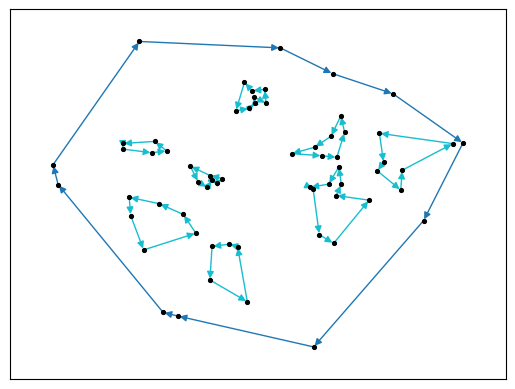

Write the Python code that produced this figure.
from datetime import datetime
from os import PRIO_USER
from scipy import spatial
import numpy as np
import networkx as nx
from matplotlib import pyplot as plt
from matplotlib.transforms import offset_copy
from matplotlib import cm

def cluster_points(no_clusters: int = 3, cluster_n: int = 10, cluster_size:int = 1, cluster_dist:int = 1) -> np.ndarray:
    ''' generate clusters of points '''
    pts = np.zeros((no_clusters * cluster_n, 2))
    loc = np.array([0,0], dtype='float64')
    for c in range(no_clusters):
        pts[c * cluster_n:(c+1)* cluster_n, :] = np.random.normal(loc=loc, scale=cluster_size, size=(cluster_n, 2))
        loc += np.random.uniform(low=-cluster_dist, high=cluster_dist, size=np.shape(loc))
    return pts

def removable_interiors(dt: spatial.Delaunay) -> tuple:
    '''find indices of interior simplices that are safe to remove in dt'''
    # all outer tris no exception
    outer_tris = (dt.neighbors == -1).any(axis=1)
    # this is the set of simplices present in outer triangles
    crit_pts = dt.simplices[outer_tris][dt.neighbors[outer_tris] != -1]
    s_unsafe = np.isin(dt.simplices, crit_pts)
    # get indices of safe/unsafe simplices
    safe, = np.where(s_unsafe.any(axis=1)==False)
    unsafe, = np.where(s_unsafe.any(axis=1)==True)
    return safe, unsafe

def removable_exteriors(dt: spatial.Delaunay, points: np.ndarray, ax: plt.Axes=None) -> tuple:
    ''' find indices to safe '''
    # set of all edge simplices
    et, = np.where( (dt.neighbors == -1).any(axis=1) == True)
    et_idx = np.empty(dt.neighbors[et].shape[0], dtype=bool)

    cps = []
    # find critical points
    for i, e in enumerate(et):
        cp = dt.simplices[e][dt.neighbors[e] != -1]
        if cp.shape[0] == 1:
            cps.extend(list(dt.simplices[e]))
        else:
            cps.extend(list(cp))

    # check critical points
    for i, (cps2, e) in enumerate(zip(dt.neighbors[et] == -1, et)):
        safe = ~np.isin(dt.simplices[e][cps2], cps)
        if safe.shape[0] != 1:
            et_idx[i] = False
        else:
            et_idx[i] = safe[0]

    # plot
    if ax is not None:
        xys = points[dt.simplices[et[et_idx]]].sum(axis=1)/3
        xyu = points[dt.simplices[et[~et_idx]]].sum(axis=1)/3
        ax.plot(xys[:,0], xys[:,1], 'b^')
        ax.plot(xyu[:,0], xyu[:,1], 'r^')

        xyt = points[dt.simplices[et]].sum(axis=1)/3
        for i, e in enumerate(et):
            ax.text(xyt[i,0], xyt[i,1], str(e))
    return et_idx.any(), et[et_idx]

def del_tri(dt:spatial.Delaunay, rm: int) -> spatial.Delaunay:
    ''' Alters dt in place to remove tri at `rm` ''' 
    # each neighbor in dt will have -1 where the neighboring simplex used to be.
    for i, nb in enumerate(dt.neighbors):
        for j, s in enumerate(nb):
            if rm == s:
                dt.neighbors[i,j] = -1
    # we have to decrement all references to simplexes above rm because we're going to remove that simplex
    decrement_idx = np.zeros(np.shape(dt.neighbors), dtype='int32')
    for i, nb in enumerate(dt.neighbors):
        for j, s in enumerate(nb):
            if dt.neighbors[i,j] > rm:
                decrement_idx[i,j] = -1
    dt.neighbors += decrement_idx
    # perform the deletion
    dt.simplices = np.delete(dt.simplices, rm, axis=0)
    dt.neighbors = np.delete(dt.neighbors, rm, axis=0)
    return dt

def _dotself(x: np.ndarray) -> np.ndarray:
    return x.dot(x)

def ar(M: np.ndarray) -> np.float64:
    '''aspect ratio'''
    # a, b, c are the 3 vectors which form the triangle
    a = M[0,:] - M[1,:]
    b = M[1,:] - M[2,:]
    c = M[2,:] - M[0,:]
    # dot each with self
    a, b, c = map(_dotself, (a, b, c))
    # half chord
    s = (a+b+c)/2.0
    # https://codegolf.stackexchange.com/questions/101234/evaluate-the-aspect-ratio-of-a-triangle
    ar = (a*b*c/(8.0*(s-a)*(s-b)*(s-c))).mean()
    return ar


def polygon(points: np.ndarray, holes: int = 0, removals: int = 30) -> nx.DiGraph():
    '''Create a non-convex polygon from points. This algorithm works by first creating a convex
    Delaunay triangulation over the points, and then removing triangles to form a non-convex 
    polygon. Thus, the general shape of the initial point distribution will infrom the subsequent
    non-convex polygon.

    This algorithm is slow for large numbers of points.

    Parameters
    ----------
    points : np.ndarray, holes, optional
        The number of interior holes in the polygon, default 0

    Returns
    -------
    nx.Digraph
        Graph containing the polygon.
    '''
    dt = spatial.Delaunay(points)
    # remove holes
    for _ in range(holes):
        safe, _ = removable_interiors(dt)
        if safe.size > 0:
            dt = del_tri(dt, np.random.choice(safe))
    # remove exterior tris
    n=0
    while removable_exteriors(dt, points)[0] and n < removals:
        n+=1
        _, ets = removable_exteriors(dt, points)
        ets = sorted(ets, key=lambda x: ar(points[dt.simplices[x]]))
        dt = del_tri(dt, np.random.choice(ets))
    # traverse and find outer edges
    outers=[]
    for s, n in zip(dt.simplices, dt.neighbors):
        if (n==-1).any():
            # opposite interior
            oppint = tuple(s[n != -1])
            # doggie ear case
            if len(oppint) == 1:
                oppint, = oppint
                u, w = tuple(s[s != oppint])
                outers.append((u, oppint))
                outers.append((oppint, w))
            elif len(oppint) == 2:
                outers.append(oppint)
            # not possible
            else:
                raise(Exception('Tri identified as outside that is not on the outside!'))
    # first we make an undirected graph, then we create the directed graph by traversing the 
    # undirected in a DFS.
    G = nx.Graph()
    G.add_edges_from(outers)
    H = nx.DiGraph()
    H.add_edges_from(list(nx.edge_dfs(G)))
    # store point coordinates into each node
    for n in H.nodes:
        H.nodes[n]['points'] = points[n]
    # leftmost point is guaranteed to be on the outer boundary, therefore any node connected to it
    # is also on the outer boundary (and any node not connected to it is on an interior boundary.)
    leftpt = sorted(H.nodes, key = lambda n: points[n][0])
    # we are going to break the whole graph down into subgraphs (which are simple cycles) so that we
    # can orient each cycle depending on whether it is on the outside or not
    outputgraphs = []
    for cyc in nx.simple_cycles(H):
        M = H.subgraph(cyc).copy()
        cw = 0
        # outer has leftmost point
        if leftpt[0] in cyc:
            # set both nodes and edges
            for (e1, e2), c in zip(M.edges, cyc):
                outer = True
                M[e1][e2]['weight'] = 1
                cw += addcw(H, e1, e2)
        else:
            for (e1, e2), c in zip(M.edges, cyc):
                M[e1][e2]['weight'] = 2
                outer = False
                cw += addcw(H, e1, e2)
        cw = cw >= 0        
        # categorize nodes
        # append
        if cw and outer:
            outputgraphs.append(M)
        elif not cw and outer:
            outputgraphs.append(nx.reverse(M, copy=True))
        elif not cw and not outer:
            outputgraphs.append(M)
        elif cw and not outer:
            outputgraphs.append(nx.reverse(M, copy=True))
    out_graph = nx.compose_all(outputgraphs)
    return out_graph
    
def addcw(H: nx.DiGraph, e1: int, e2: int) -> float:
    '''determine which way the edge is pointing
             Q2  │  Q1
            ─────┼─────
             Q3  │  Q4
    A "positive" cw value goes from Q2 to Q4. A "negative"
    cw value means the edge goes from Q4 to Q2. It's relative
    so we only look at directions not absolute positions.
    '''
    p1, p2 = H.nodes[e1]['points'], H.nodes[e2]['points']
    return (p2[0] - p1[0]) * (p2[1] + p1[1])

def draw_G(G: nx.DiGraph, ax: plt.Axes, posattr: str ='points') -> plt.Axes:
    '''Draw a DiGraph `G` with points stored in `posattr` onto `ax`'''
    pos = nx.get_node_attributes(G, 'points')
    colors = [G[u][v]['weight'] for u, v in G.edges()]

    nx.draw_networkx_edges(G, pos, ax=ax,
        node_size=4,
        edge_color=colors,
        edge_cmap=plt.get_cmap('tab10'))
    nx.draw_networkx_nodes(
        G, pos, ax=ax,
        node_shape='.',
        node_color='k',
        node_size=30,)
    ax.autoscale(tight=False)
    return ax

if __name__ == '__main__':
    points = np.random.poisson(lam=100, size=(180, 2))
    points = np.random.normal(size=(180, 2))
    G = polygon(points, 8)
    fig, ax = plt.subplots()
    draw_G(G, ax)
    plt.show()
